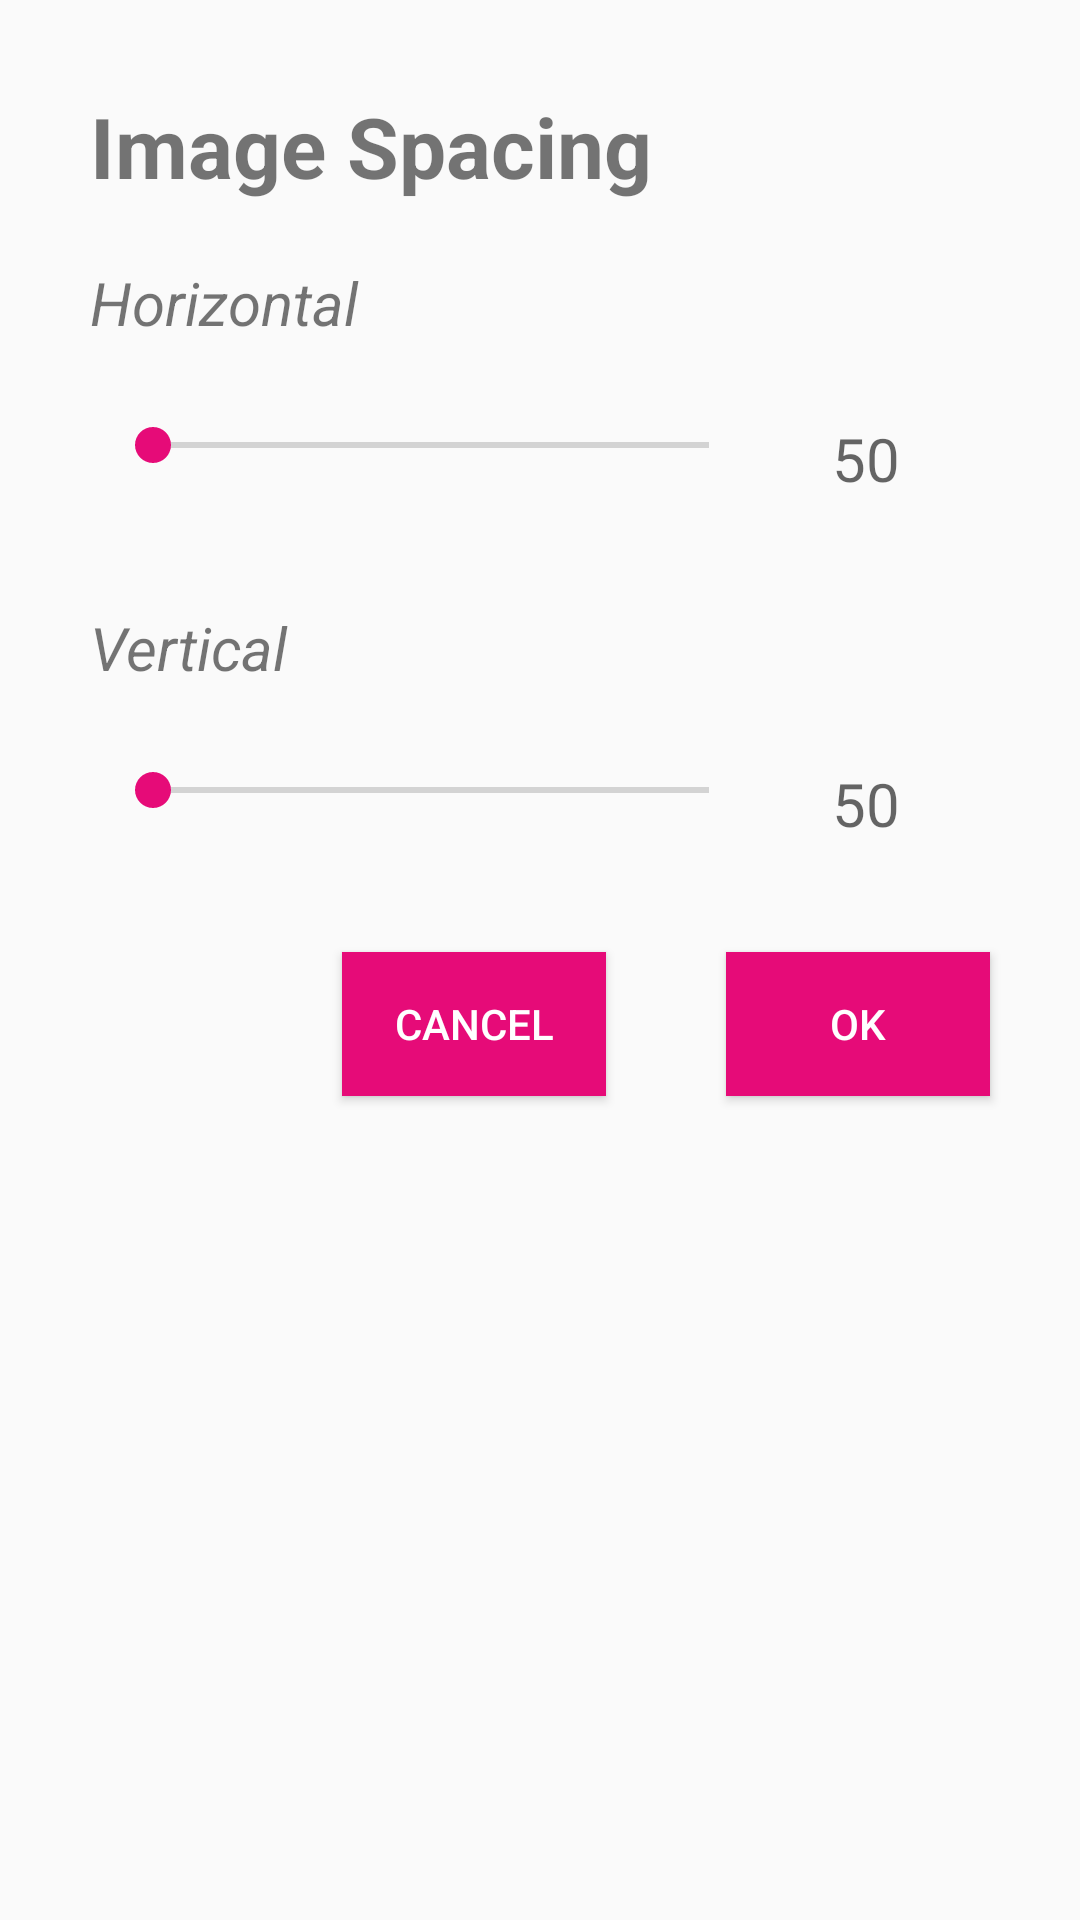

Layout XML and referenced resources for this Android screen:
<!-- AndroidManifest.xml: application theme AppTheme -->
<!-- res/layout/image_spacing_layout.xml -->
<?xml version="1.0" encoding="utf-8"?>
<LinearLayout xmlns:android="http://schemas.android.com/apk/res/android"
    android:padding="10dp"
    android:orientation="vertical"
    android:layout_width="match_parent"
    android:layout_height="match_parent">

    <TextView
        android:layout_width="match_parent"
        android:layout_height="wrap_content"
        android:textStyle="bold"
        android:textSize="28sp"
        android:layout_marginTop="20dp"
        android:layout_marginLeft="20dp"
        android:text="Image Spacing"/>


    <TextView
        android:layout_width="match_parent"
        android:layout_height="wrap_content"
        android:textStyle="italic"
        android:textSize="20sp"
        android:layout_marginTop="20dp"
        android:layout_marginLeft="20dp"
        android:text="Horizontal"/>


    <LinearLayout
        android:layout_width="match_parent"
        android:layout_height="wrap_content"
        android:orientation="horizontal">


        <androidx.appcompat.widget.AppCompatSeekBar
            android:id="@+id/horizontal_seek_bar"
            android:layout_width="0dp"
            android:layout_height="wrap_content"
            android:layout_margin="25dp"
            android:layout_weight="3"/>

        <TextView
            android:id="@+id/horizontal_value"
            android:layout_width="0dp"
            android:layout_marginTop="25dp"
            android:layout_height="wrap_content"
            android:layout_weight="1"
            android:textSize="20sp"
            android:hint="50"/>


    </LinearLayout>




    <TextView
        android:layout_width="match_parent"
        android:layout_height="wrap_content"
        android:textStyle="italic"
        android:textSize="20sp"
        android:layout_marginTop="20dp"
        android:layout_marginLeft="20dp"
        android:text="Vertical"/>

    <LinearLayout
        android:layout_width="match_parent"
        android:layout_height="wrap_content"
        android:orientation="horizontal">


        <androidx.appcompat.widget.AppCompatSeekBar
            android:id="@+id/vertical_seek_bar"
            android:layout_width="0dp"
            android:layout_height="wrap_content"
            android:layout_margin="25dp"
            android:layout_weight="3"/>

        <TextView
            android:id="@+id/vertical_value_text"
            android:layout_width="0dp"
            android:layout_marginTop="25dp"
            android:layout_height="wrap_content"
            android:layout_weight="1"
            android:textSize="20sp"
            android:hint="50"/>


    </LinearLayout>

    <LinearLayout
        android:layout_width="match_parent"
        android:layout_height="wrap_content"
        android:gravity="right"
        android:orientation="horizontal">

        <Button
            android:id="@+id/cancle_button_dialog"
            android:layout_width="wrap_content"
            android:layout_height="wrap_content"
            android:text="cancel"
            android:textColor="@color/white"
            android:layout_margin="20dp"
            android:background="@color/colorAccent"/>

        <Button
            android:id="@+id/ok_button_dialog"
            android:layout_width="wrap_content"
            android:layout_height="wrap_content"
            android:text="ok"
            android:layout_margin="20dp"
            android:textColor="@color/white"
            android:background="@color/colorAccent"/>

    </LinearLayout>

    <LinearLayout
        android:layout_width="match_parent"
        android:layout_height="wrap_content"
        android:orientation="horizontal">


    </LinearLayout>

</LinearLayout>
<!-- resources referenced by this layout -->
<resources>
  <color name="colorAccent">#E60B78</color>
  <color name="white">#FFFFFF</color>
  <style name="AppTheme" parent="Theme.AppCompat.Light.DarkActionBar">
          <item name="colorPrimary">@color/colorPrimary</item>
          <item name="colorPrimaryDark">@color/colorPrimaryDark</item>
          <item name="colorAccent">@color/colorAccent</item>
      </style>
  <color name="colorPrimary">#4CB8EB</color>
  <color name="colorPrimaryDark">#3E91BD</color>
</resources>
